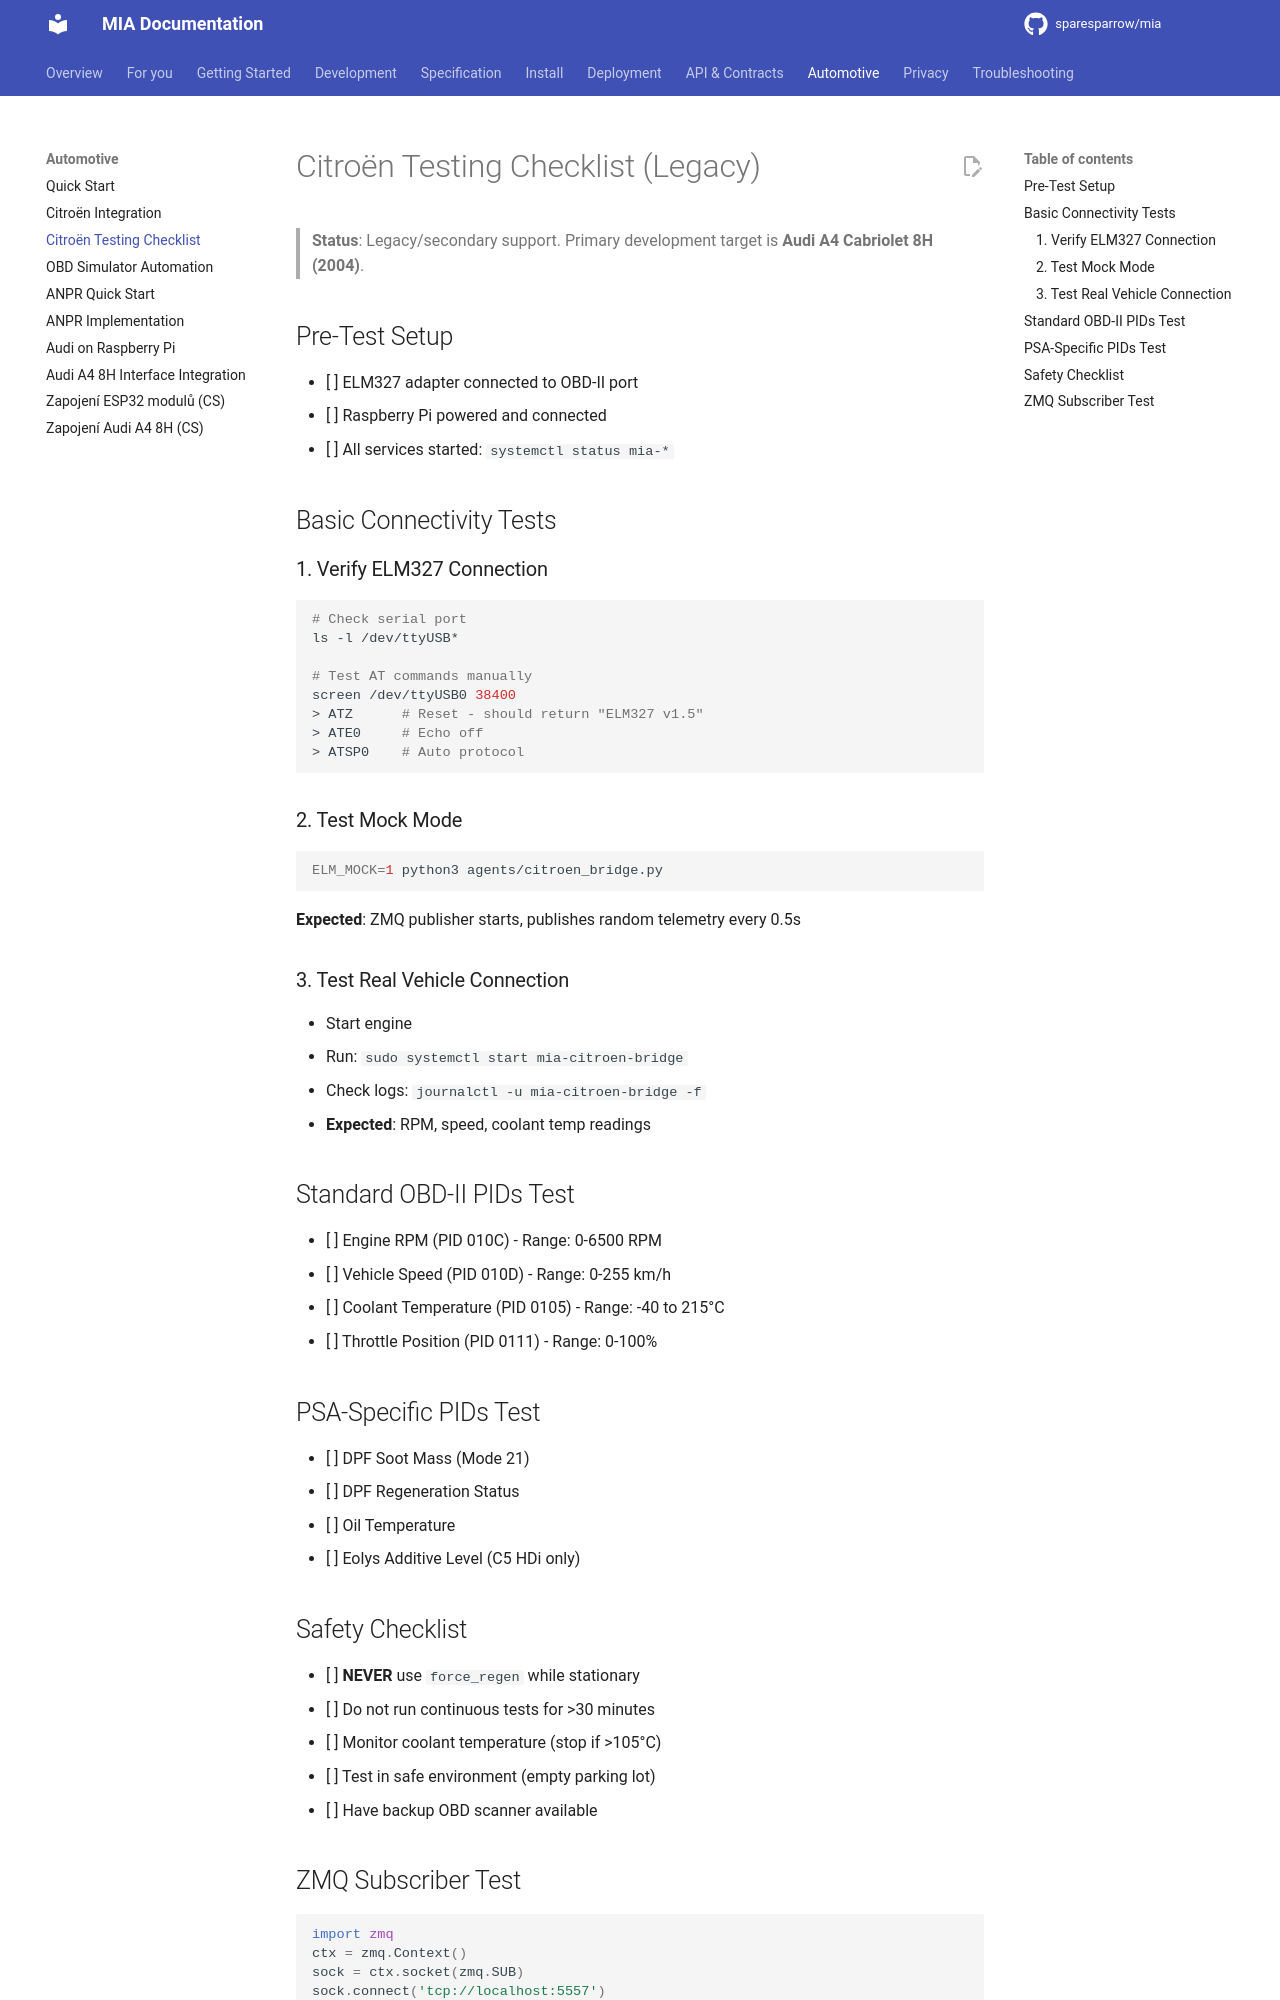

repository: sparesparrow/mia · page: docs/automotive/citroen-testing-checklist/index.html · generator: mkdocs

# Citroën Testing Checklist (Legacy)

> **Status**: Legacy/secondary support. Primary development target is **Audi A4 Cabriolet 8H (2004)**.

## Pre-Test Setup
- [ ] ELM327 adapter connected to OBD-II port
- [ ] Raspberry Pi powered and connected
- [ ] All services started: `systemctl status mia-*`

## Basic Connectivity Tests

### 1. Verify ELM327 Connection
```bash
# Check serial port
ls -l /dev/ttyUSB*

# Test AT commands manually
screen /dev/ttyUSB0 38400
> ATZ      # Reset - should return "ELM327 v1.5"
> ATE0     # Echo off
> ATSP0    # Auto protocol
```

### 2. Test Mock Mode
```bash
ELM_MOCK=1 python3 agents/citroen_bridge.py
```
**Expected**: ZMQ publisher starts, publishes random telemetry every 0.5s

### 3. Test Real Vehicle Connection
- Start engine
- Run: `sudo systemctl start mia-citroen-bridge`
- Check logs: `journalctl -u mia-citroen-bridge -f`
- **Expected**: RPM, speed, coolant temp readings

## Standard OBD-II PIDs Test
- [ ] Engine RPM (PID 010C) - Range: 0-6500 RPM
- [ ] Vehicle Speed (PID 010D) - Range: 0-255 km/h
- [ ] Coolant Temperature (PID 0105) - Range: -40 to 215°C
- [ ] Throttle Position (PID 0111) - Range: 0-100%

## PSA-Specific PIDs Test
- [ ] DPF Soot Mass (Mode 21)
- [ ] DPF Regeneration Status
- [ ] Oil Temperature
- [ ] Eolys Additive Level (C5 HDi only)

## Safety Checklist
- [ ] **NEVER** use `force_regen` while stationary
- [ ] Do not run continuous tests for >30 minutes
- [ ] Monitor coolant temperature (stop if >105°C)
- [ ] Test in safe environment (empty parking lot)
- [ ] Have backup OBD scanner available
